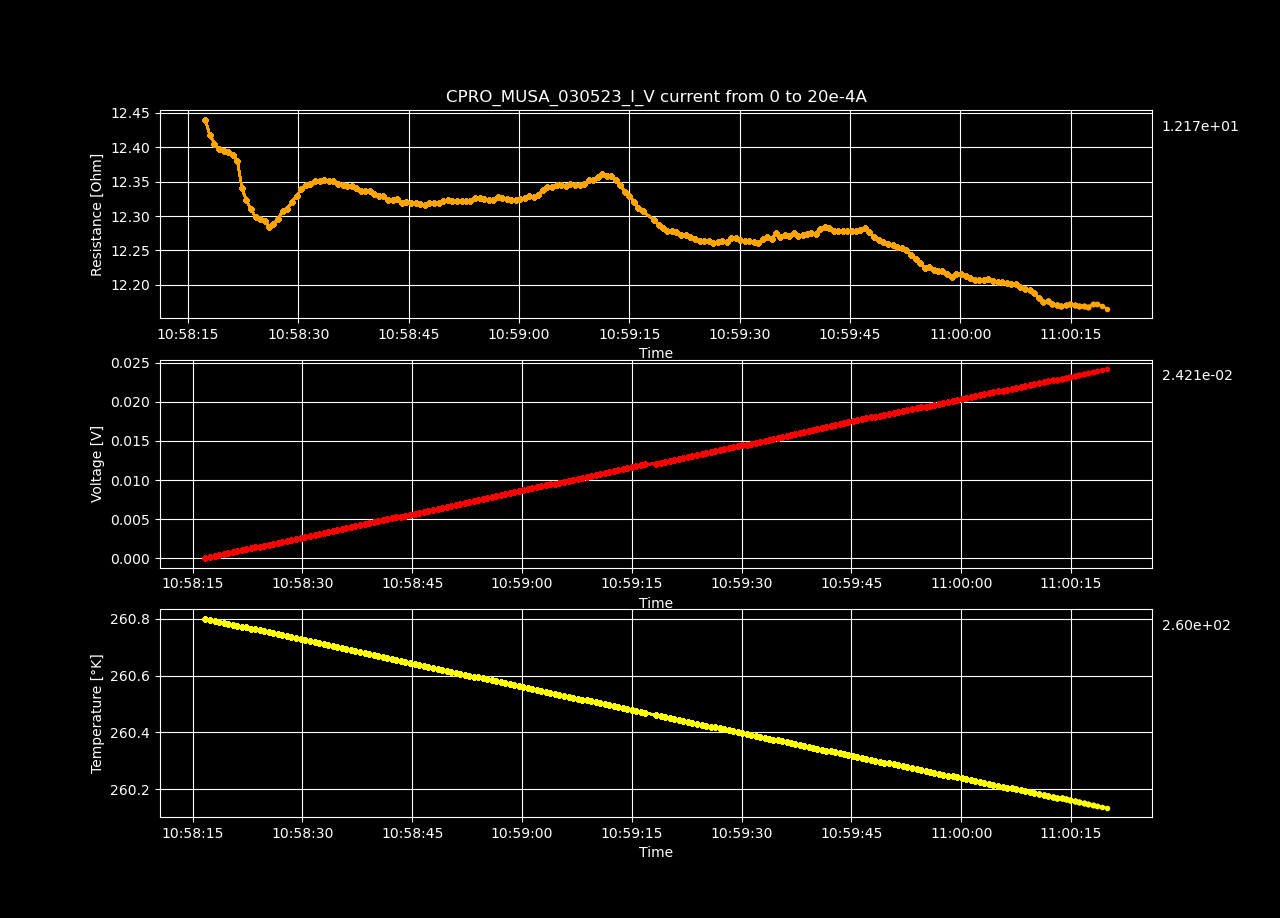

Values plotted in this chart, from the file beside it:
Datetime, Temperature [K], Voltage [V], Resistance [𝛀], Current Source [A], Electric Field [V/cm], Restivity [𝛀 cm], Current Density [A/cm2]
2023-05-03 10:58:16.700483, 260.8, 4.54697013e-07, inf, 0.0, 1.4033858425925926e-05, inf, 0.0
2023-05-03 10:58:17.335961, 260.8, 0.000125, 12.44, 1.0050251256281408e-05, 0.003859, 8.773, 0.0004398
2023-05-03 10:58:17.989468, 260.8, 0.0002496, 12.42, 2.0100502512562815e-05, 0.007704, 8.757, 0.0008797
2023-05-03 10:58:18.613330, 260.8, 0.000374, 12.41, 3.0150753768844224e-05, 0.01154, 8.749, 0.00132
2023-05-03 10:58:19.243681, 260.8, 0.0004984, 12.4, 4.020100502512563e-05, 0.01538, 8.743, 0.001759
2023-05-03 10:58:19.849848, 260.8, 0.0006229, 12.39, 5.0251256281407036e-05, 0.01922, 8.741, 0.002199
2023-05-03 10:58:20.479379, 260.8, 0.0007473, 12.39, 6.030150753768845e-05, 0.02307, 8.74, 0.002639
2023-05-03 10:58:21.104661, 260.8, 0.0008715, 12.39, 7.035175879396985e-05, 0.0269, 8.737, 0.003079
2023-05-03 10:58:21.729674, 260.8, 0.0009954, 12.38, 8.040201005025126e-05, 0.03072, 8.731, 0.003519
2023-05-03 10:58:22.334582, 260.8, 0.001116, 12.34, 9.045226130653267e-05, 0.03445, 8.703, 0.003959
2023-05-03 10:58:22.939370, 260.8, 0.001238, 12.32, 0.0001005, 0.03822, 8.691, 0.004398
2023-05-03 10:58:23.559504, 260.8, 0.001361, 12.31, 0.0001106, 0.042, 8.682, 0.004838
2023-05-03 10:58:24.196065, 260.8, 0.001483, 12.3, 0.0001206, 0.04578, 8.673, 0.005278
2023-05-03 10:58:24.811107, 260.8, 0.001607, 12.3, 0.0001307, 0.04958, 8.672, 0.005718
2023-05-03 10:58:25.417566, 260.8, 0.00173, 12.29, 0.0001407, 0.05338, 8.67, 0.006158
2023-05-03 10:58:26.020073, 260.7, 0.001852, 12.28, 0.0001508, 0.05716, 8.664, 0.006598
2023-05-03 10:58:26.629943, 260.7, 0.001976, 12.29, 0.0001608, 0.06099, 8.667, 0.007037
2023-05-03 10:58:27.258956, 260.7, 0.002101, 12.3, 0.0001709, 0.06484, 8.671, 0.007477
2023-05-03 10:58:27.882579, 260.7, 0.002227, 12.31, 0.0001809, 0.06872, 8.68, 0.007917
2023-05-03 10:58:28.503423, 260.7, 0.002351, 12.31, 0.000191, 0.07255, 8.682, 0.008357
2023-05-03 10:58:29.127540, 260.7, 0.002477, 12.32, 0.000201, 0.07644, 8.689, 0.008797
2023-05-03 10:58:29.762632, 260.7, 0.002602, 12.33, 0.0002111, 0.08031, 8.695, 0.009237
2023-05-03 10:58:30.388532, 260.7, 0.002728, 12.34, 0.0002211, 0.08421, 8.702, 0.009676
2023-05-03 10:58:31.024027, 260.7, 0.002854, 12.35, 0.0002312, 0.08808, 8.707, 0.01012
2023-05-03 10:58:31.647268, 260.7, 0.002978, 12.35, 0.0002412, 0.09192, 8.708, 0.01056
2023-05-03 10:58:32.270037, 260.7, 0.003103, 12.35, 0.0002513, 0.09577, 8.71, 0.011
2023-05-03 10:58:32.892133, 260.7, 0.003227, 12.35, 0.0002613, 0.09961, 8.71, 0.01144
2023-05-03 10:58:33.535753, 260.7, 0.003352, 12.35, 0.0002714, 0.1034, 8.711, 0.01188
2023-05-03 10:58:34.146556, 260.7, 0.003475, 12.35, 0.0002814, 0.1073, 8.71, 0.01232
2023-05-03 10:58:34.762940, 260.7, 0.0036, 12.35, 0.0002915, 0.1111, 8.71, 0.01276
2023-05-03 10:58:35.387061, 260.7, 0.003723, 12.35, 0.0003015, 0.1149, 8.707, 0.0132
2023-05-03 10:58:36.014032, 260.7, 0.003846, 12.35, 0.0003116, 0.1187, 8.706, 0.01363
2023-05-03 10:58:36.640496, 260.7, 0.00397, 12.34, 0.0003216, 0.1225, 8.705, 0.01407
2023-05-03 10:58:37.243098, 260.7, 0.004094, 12.34, 0.0003317, 0.1264, 8.705, 0.01451
2023-05-03 10:58:37.857044, 260.7, 0.004217, 12.34, 0.0003417, 0.1302, 8.704, 0.01495
2023-05-03 10:58:38.483931, 260.7, 0.00434, 12.34, 0.0003518, 0.1339, 8.7, 0.01539
2023-05-03 10:58:39.109079, 260.7, 0.004464, 12.34, 0.0003618, 0.1378, 8.701, 0.01583
2023-05-03 10:58:39.735134, 260.7, 0.004587, 12.34, 0.0003719, 0.1416, 8.7, 0.01627
2023-05-03 10:58:40.348454, 260.7, 0.00471, 12.33, 0.0003819, 0.1454, 8.697, 0.01671
2023-05-03 10:58:40.969920, 260.7, 0.004832, 12.33, 0.000392, 0.1492, 8.695, 0.01715
2023-05-03 10:58:41.577915, 260.7, 0.004956, 12.33, 0.000402, 0.153, 8.695, 0.01759
2023-05-03 10:58:42.192466, 260.7, 0.005078, 12.32, 0.0004121, 0.1567, 8.691, 0.01803
2023-05-03 10:58:42.839047, 260.7, 0.005202, 12.32, 0.0004221, 0.1605, 8.691, 0.01847
2023-05-03 10:58:43.462827, 260.7, 0.005326, 12.32, 0.0004322, 0.1644, 8.692, 0.01891
2023-05-03 10:58:44.067338, 260.6, 0.005448, 12.32, 0.0004422, 0.1681, 8.688, 0.01935
2023-05-03 10:58:44.691147, 260.6, 0.005572, 12.32, 0.0004523, 0.172, 8.689, 0.01979
2023-05-03 10:58:45.320217, 260.6, 0.005695, 12.32, 0.0004623, 0.1758, 8.688, 0.02023
2023-05-03 10:58:45.972252, 260.6, 0.005819, 12.32, 0.0004724, 0.1796, 8.688, 0.02067
2023-05-03 10:58:46.582385, 260.6, 0.005942, 12.32, 0.0004824, 0.1834, 8.687, 0.02111
2023-05-03 10:58:47.204428, 260.6, 0.006065, 12.32, 0.0004925, 0.1872, 8.686, 0.02155
2023-05-03 10:58:47.831538, 260.6, 0.00619, 12.32, 0.0005025, 0.1911, 8.688, 0.02199
2023-05-03 10:58:48.459943, 260.6, 0.006314, 12.32, 0.0005126, 0.1949, 8.688, 0.02243
2023-05-03 10:58:49.078392, 260.6, 0.006438, 12.32, 0.0005226, 0.1987, 8.688, 0.02287
2023-05-03 10:58:49.702519, 260.6, 0.006563, 12.32, 0.0005327, 0.2026, 8.69, 0.02331
2023-05-03 10:58:50.334461, 260.6, 0.006688, 12.32, 0.0005427, 0.2064, 8.691, 0.02375
2023-05-03 10:58:50.953297, 260.6, 0.006811, 12.32, 0.0005528, 0.2102, 8.69, 0.02419
2023-05-03 10:58:51.577521, 260.6, 0.006935, 12.32, 0.0005628, 0.2141, 8.69, 0.02463
2023-05-03 10:58:52.195314, 260.6, 0.007059, 12.32, 0.0005729, 0.2179, 8.69, 0.02507
2023-05-03 10:58:52.801366, 260.6, 0.007183, 12.32, 0.0005829, 0.2217, 8.69, 0.02551
2023-05-03 10:58:53.406094, 260.6, 0.007307, 12.32, 0.000593, 0.2255, 8.69, 0.02595
... 140 more rows
